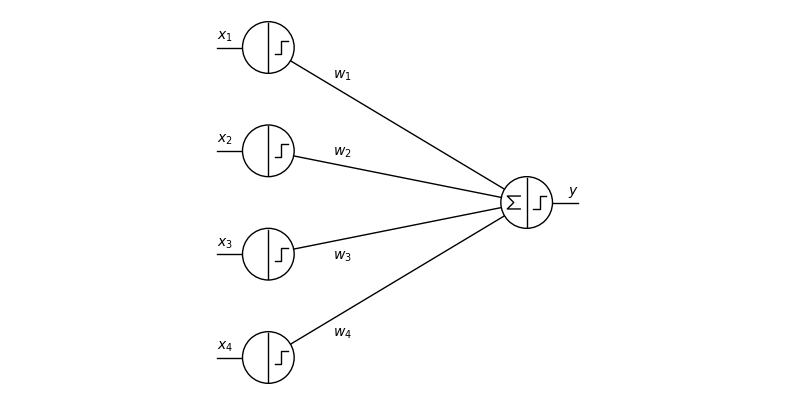

This figure's Python source:
%matplotlib inline

import numpy as np
import matplotlib
import matplotlib.pyplot as plt

import matplotlib.patches as patches
import matplotlib.lines as mlines
import matplotlib.patches as mpatches

import itertools

def init_figure(size_x=10, size_y=5):
    fig, ax = plt.subplots(figsize=(size_x, size_y))
    ax.set_axis_off()
    ax.axis('equal')
    ax.set_xlim(-10, 20)   # TODO
    return fig, ax

def draw_neuron(axis,
                center,
                radius,
                fill_color='w',
                line_color='k',
                line_width=1,
                ag_func=None,
                tr_func=None):
    
    #circle = plt.Circle(center, radius, fill=True, color=fill_color, alpha=0)
    #axis.add_artist(circle)
    
    circle = patches.Circle(center,
                            radius=1,
                            fill=True,
                            edgecolor=line_color,
                            facecolor=fill_color)
    circle.set_zorder(20)  # put the circle on top
    axis.add_patch(circle)
    
    #circle = plt.Circle(center, radius, fill=False, color=line_color)
    #ax.add_artist(circle)

    x = center[0]
    y = center[1]
    
    line = mlines.Line2D([x, x],
                         [y - radius + 0.05, y + radius - 0.05],
                         lw=line_width,
                         color=line_color)
    line.set_zorder(21)
    axis.add_line(line)
    
    # Agregation function ######################
    
    if ag_func == "sum":
        line = mlines.Line2D([x - radius/4., x - 3 * radius/4., x - radius/2., x - 3. * radius/4., x - radius/4.],
                             [y + radius/4., y + radius/4., y, y - radius/4., y - radius/4.],
                             lw=line_width,
                             color=line_color)
        line.set_zorder(21)
        axis.add_line(line)
    
    # Transition function ######################
    
    if tr_func == "linear":
        line = mlines.Line2D([x + radius/4., x + 3. * radius/4.],
                             [y - radius/4., y + radius/4.],
                             lw=line_width,
                             color=line_color)
        line.set_zorder(21)
        axis.add_line(line)
    elif tr_func == "logistic":
        line = mlines.Line2D([x + radius/4., x + radius/2., x + radius/2., x + 3. * radius/4.],
                             [y - radius/4., y - radius/4., y + radius/4., y + radius/4.],
                             lw=line_width,
                             color=line_color)
        line.set_zorder(21)
        axis.add_line(line)

        
def draw_synapse(axis, p1, p2, color='k', line_width=1, label="", label_position=0.25, label_offset_y=0.3):
    line = mlines.Line2D([p1[0], p2[0]],
                         [p1[1], p2[1]],
                         lw=line_width,
                         color=color)
    line.set_zorder(10)
    axis.add_line(line)
    
    plt.text(x=p1[0] + label_position * (p2[0]-p1[0]),
             y=p1[1] + label_position * (p2[1]-p1[1]) + label_offset_y,
             s=label)


def draw_neural_network():
    fig, ax = init_figure()

    draw_synapse(ax, (-2, -6), (0, -6), label=r"$x_4$", label_position=0)
    draw_synapse(ax, (-2, -2), (0, -2), label=r"$x_3$", label_position=0)
    draw_synapse(ax, (-2,  2), (0,  2), label=r"$x_2$", label_position=0)
    draw_synapse(ax, (-2,  6), (0,  6), label=r"$x_1$", label_position=0)

    draw_synapse(ax, (0, -6), (10, 0), label=r"$w_4$", label_offset_y=-0.7)
    draw_synapse(ax, (0, -2), (10, 0), label=r"$w_3$", label_offset_y=-0.7)
    draw_synapse(ax, (0, 2),  (10, 0), label=r"$w_2$")
    draw_synapse(ax, (0, 6),  (10, 0), label=r"$w_1$")

    draw_synapse(ax, (10, 0), (12, 0), label_position=0.8, label=r"$y$")

    draw_neuron(ax, (0, -6), 1, tr_func="logistic")
    draw_neuron(ax, (0, -2), 1, tr_func="logistic")
    draw_neuron(ax, (0, 2),  1, tr_func="logistic")
    draw_neuron(ax, (0, 6),  1, tr_func="logistic")

    draw_neuron(ax, (10, 0), 1, ag_func="sum", tr_func="logistic")

draw_neural_network()

w = np.array([0., 0., 0., 0., 2.])
nu = 1.

def update_w(w, x, yd):
    s = np.sum(x * w)
    yo = 1. if s >= 0. else 0.
    w = w + nu * (yd - yo) * x
    print(x, s, yo, yd, w)
    return w

examples = tuple(reversed(tuple(itertools.product((0., 1.), repeat=4))))

for it in range(4):
    print(it)
    for x in examples:
        yd = 1. if x == (1., 0., 0., 1.) else 0.
        w = update_w(w, np.array(x + (-1, )), yd)